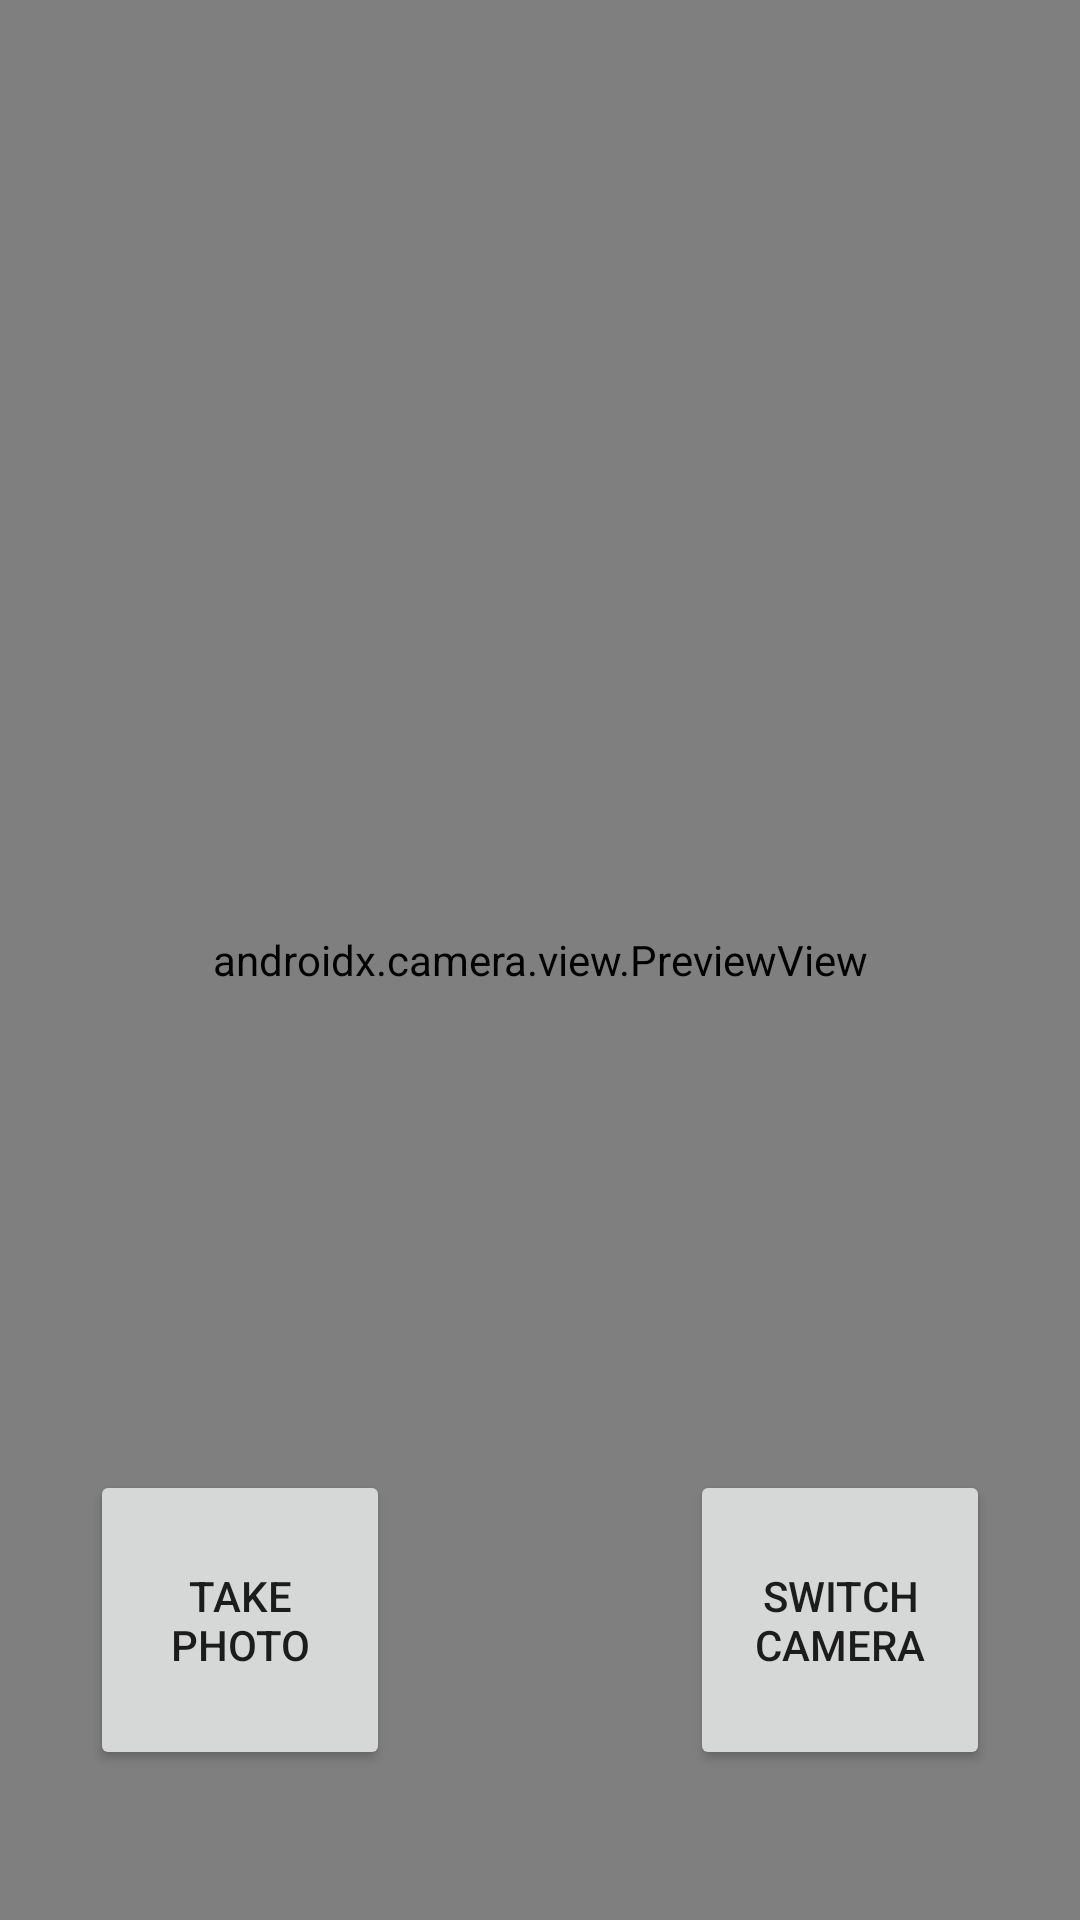

Reconstruct the res/layout file that produces this screen, plus the resources it refers to.
<!-- AndroidManifest.xml: application theme Theme.UserProfiles -->
<!-- res/layout/activity_camera.xml -->
<?xml version="1.0" encoding="utf-8"?>
<androidx.constraintlayout.widget.ConstraintLayout xmlns:android="http://schemas.android.com/apk/res/android"
    xmlns:app="http://schemas.android.com/apk/res-auto"
    xmlns:tools="http://schemas.android.com/tools"
    android:layout_width="match_parent"
    android:layout_height="match_parent"
    tools:context=".ui.CameraActivity">

    <androidx.camera.view.PreviewView
        android:id="@+id/viewFinder"
        android:layout_width="match_parent"
        android:layout_height="match_parent" />

    <Button
        android:id="@+id/image_capture_button"
        android:layout_width="@dimen/hundred_dp"
        android:layout_height="@dimen/hundred_dp"
        android:layout_marginBottom="@dimen/fifty_dp"
        android:layout_marginEnd="@dimen/fifty_dp"
        android:elevation="@dimen/two_dp"
        android:text="@string/take_photo"
        app:layout_constraintBottom_toBottomOf="parent"
        app:layout_constraintLeft_toLeftOf="parent"
        app:layout_constraintEnd_toStartOf="@id/vertical_centerline" />

    <Button
        android:id="@+id/video_capture_button"
        android:layout_width="@dimen/hundred_dp"
        android:layout_height="@dimen/hundred_dp"
        android:layout_marginBottom="@dimen/fifty_dp"
        android:layout_marginStart="@dimen/fifty_dp"
        android:elevation="@dimen/two_dp"
        android:text="@string/switch_camera"
        app:layout_constraintBottom_toBottomOf="parent"
        app:layout_constraintStart_toEndOf="@id/vertical_centerline" />

    <androidx.constraintlayout.widget.Guideline
        android:id="@+id/vertical_centerline"
        android:layout_width="wrap_content"
        android:layout_height="wrap_content"
        android:orientation="vertical"
        app:layout_constraintGuide_percent=".50" />


</androidx.constraintlayout.widget.ConstraintLayout>
<!-- resources referenced by this layout -->
<resources>
  <dimen name="fifty_dp">50dp</dimen>
  <dimen name="hundred_dp">100dp</dimen>
  <dimen name="two_dp">2dp</dimen>
  <string name="switch_camera">Switch Camera</string>
  <string name="take_photo">Take Photo</string>
  <style name="Theme.UserProfiles" parent="Theme.MaterialComponents.DayNight.DarkActionBar">
          
          <item name="colorPrimary">@color/teal_700</item>
          <item name="colorPrimaryVariant">@color/teal_700</item>
          <item name="colorOnPrimary">@color/white</item>
          
          <item name="colorSecondary">@color/teal_200</item>
          <item name="colorSecondaryVariant">@color/teal_700</item>
          <item name="colorOnSecondary">@color/black</item>
          
          <item name="android:statusBarColor" tools:targetApi="l">?attr/colorPrimaryVariant</item>
          
      </style>
  <color name="teal_700">#FF018786</color>
  <color name="white">#FFFFFFFF</color>
  <color name="teal_200">#FF03DAC5</color>
  <color name="black">#FF000000</color>
</resources>
